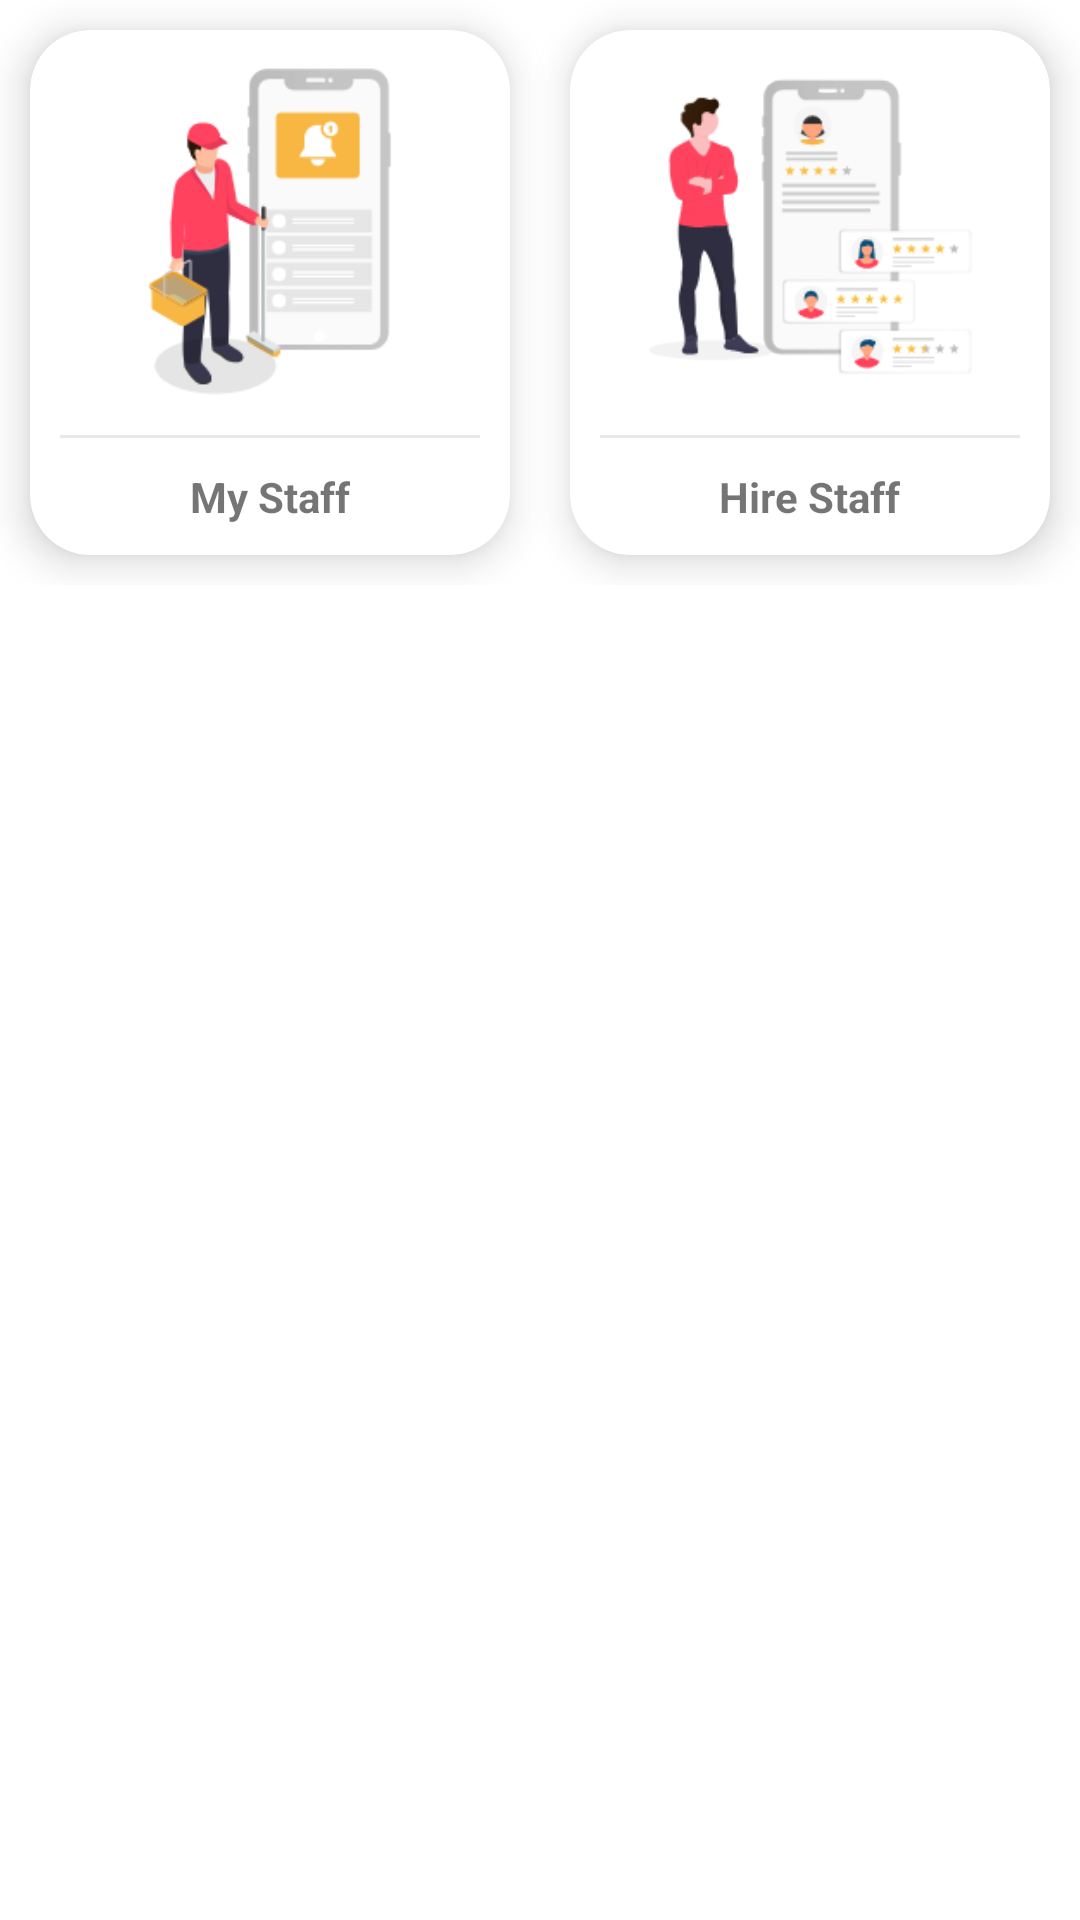

Layout XML and referenced resources for this Android screen:
<!-- AndroidManifest.xml: application theme Theme.Gates -->
<!-- res/layout/domestic_staff_main.xml -->
<?xml version="1.0" encoding="utf-8"?>
<LinearLayout xmlns:android="http://schemas.android.com/apk/res/android"
    xmlns:app="http://schemas.android.com/apk/res-auto"
    xmlns:tools="http://schemas.android.com/tools"
    android:layout_width="match_parent"
    android:layout_height="wrap_content"
    android:layout_marginTop="20dp"
    android:orientation="vertical"
    tools:context=".domesticstaff.DomesticStaffMain">

    <LinearLayout
        android:layout_width="match_parent"
        android:layout_height="wrap_content"
        android:clipToPadding="false"
        android:orientation="horizontal"
        android:gravity="center">
        <androidx.cardview.widget.CardView
            android:layout_width="160dp"
            android:layout_height="175dp"
            android:id="@+id/visitor"
            android:layout_margin="10dp"
            app:cardCornerRadius="20dp"
            app:cardElevation="8dp"
            android:clickable="true"
            android:foreground="?android:attr/selectableItemBackground">
            <LinearLayout
                android:layout_width="match_parent"
                android:layout_height="match_parent"
                android:orientation="vertical"
                android:gravity="center">
                <ImageView
                    android:layout_width="match_parent"
                    android:layout_height="115dp"
                    android:backgroundTint="#7c4dff"
                    android:src="@drawable/mystaff"/>
                <View
                    android:layout_width="match_parent"
                    android:layout_height="1dp"
                    android:background="#E8E8E8"
                    android:layout_margin="10dp"/>
                <TextView
                    android:layout_width="wrap_content"
                    android:layout_height="wrap_content"
                    android:text="My Staff"
                    android:textStyle="bold" />
            </LinearLayout>
        </androidx.cardview.widget.CardView>
        <androidx.cardview.widget.CardView
            android:layout_width="160dp"
            android:layout_height="175dp"
            android:id="@+id/domestic"
            android:layout_margin="10dp"
            app:cardCornerRadius="20dp"
            app:cardElevation="8dp"
            android:clickable="true"
            android:foreground="?android:attr/selectableItemBackground">
            <LinearLayout
                android:layout_width="match_parent"
                android:layout_height="match_parent"
                android:orientation="vertical"
                android:gravity="center">
                <ImageView
                    android:layout_width="match_parent"
                    android:layout_height="115dp"
                    android:backgroundTint="#7c4dff"
                    android:src="@drawable/hirestaff"/>
                <View
                    android:layout_width="match_parent"
                    android:layout_height="1dp"
                    android:background="#E8E8E8"
                    android:layout_margin="10dp"/>
                <TextView
                    android:layout_width="wrap_content"
                    android:layout_height="wrap_content"
                    android:text="Hire Staff"
                    android:textStyle="bold" />
            </LinearLayout>
        </androidx.cardview.widget.CardView>
    </LinearLayout>
</LinearLayout>
<!-- resources referenced by this layout -->
<resources>
  <!-- drawable hirestaff: png bitmap (drawable, 15150 bytes) -->
  <!-- drawable mystaff: png bitmap (drawable, 13289 bytes) -->
  <style name="Theme.Gates" parent="Theme.MaterialComponents.Light.DarkActionBar">
          
          <item name="colorPrimary">#FF03DAC5</item>
          <item name="colorPrimaryVariant">#FF03DAC5</item>
          <item name="colorOnPrimary">@color/white</item>
          
          <item name="colorSecondary">@color/teal_200</item>
          <item name="colorSecondaryVariant">@color/teal_700</item>
          <item name="colorOnSecondary">@color/black</item>
          
          <item name="android:statusBarColor">?attr/colorPrimaryVariant</item>
          
      </style>
  <color name="white">#FFFFFFFF</color>
  <color name="teal_200">#FF03DAC5</color>
  <color name="teal_700">#FF018786</color>
  <color name="black">#FF000000</color>
</resources>
